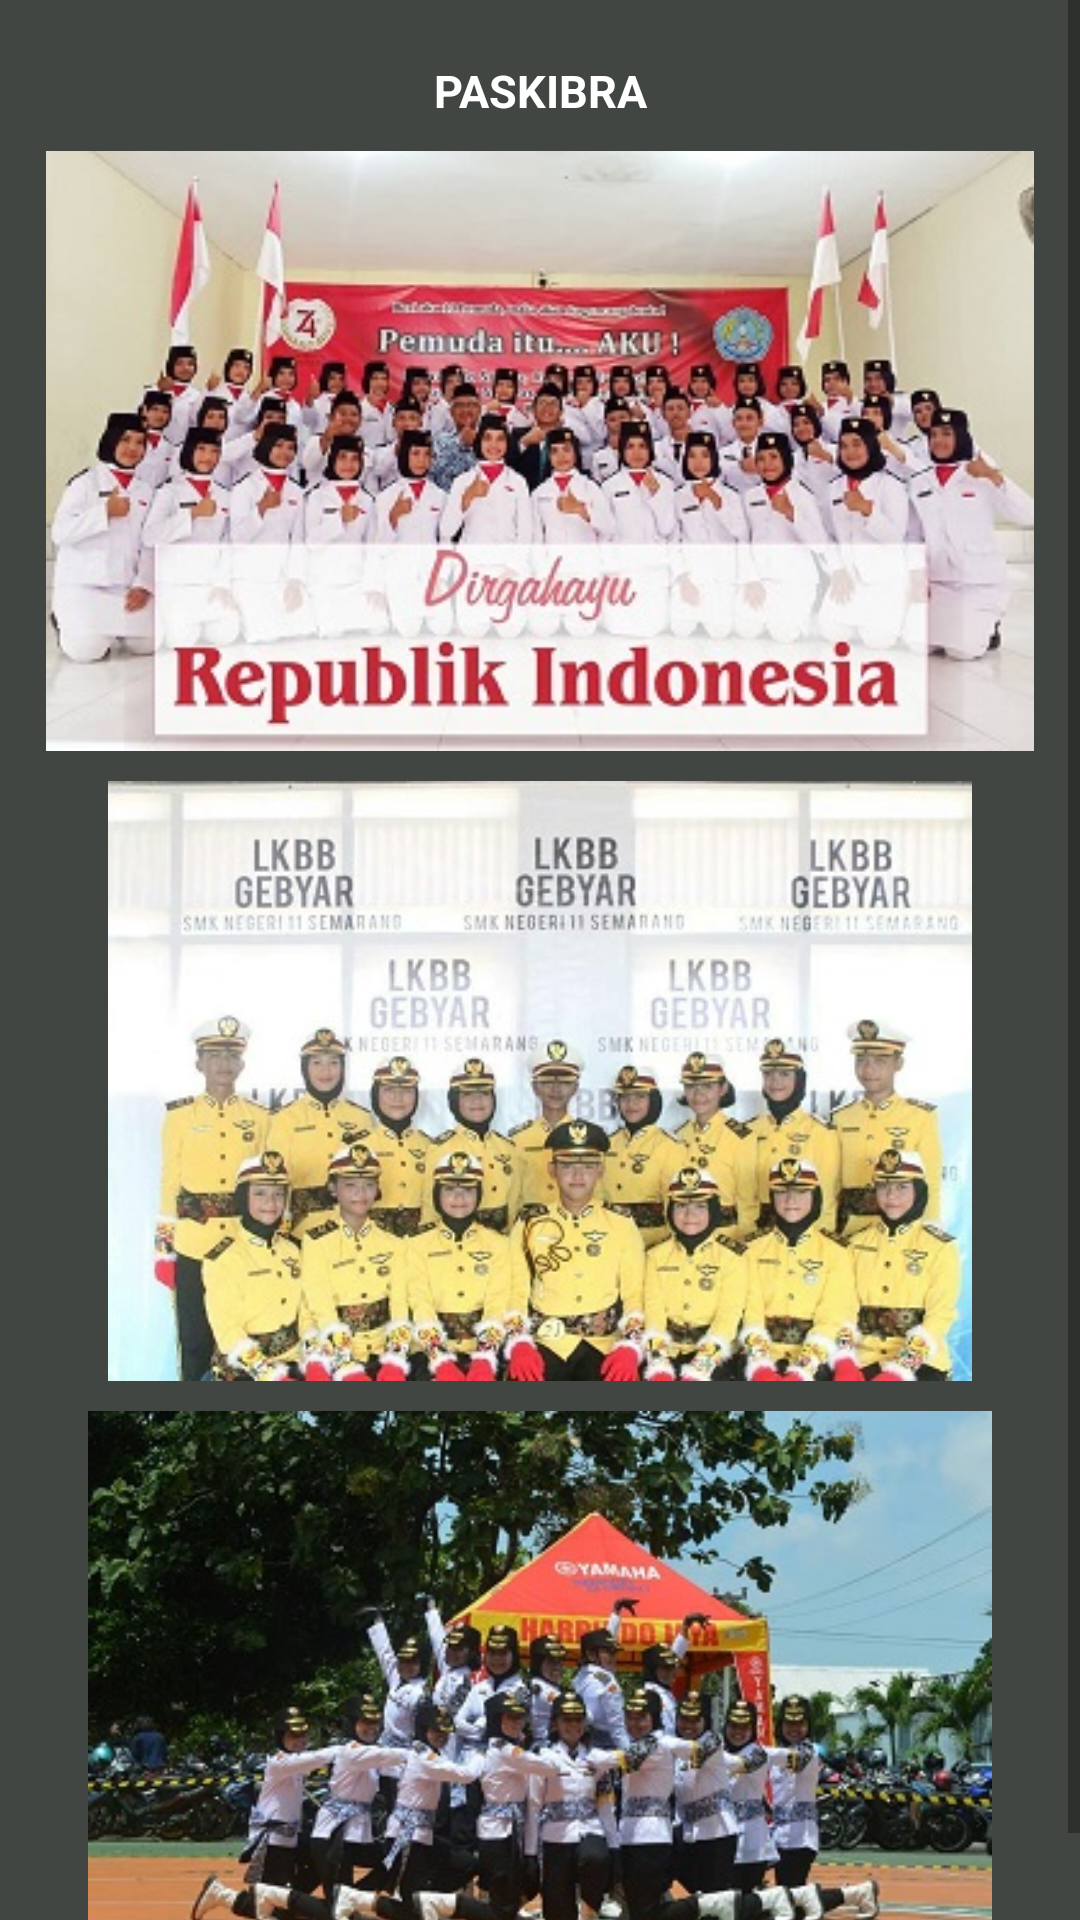

Reconstruct the res/layout file that produces this screen, plus the resources it refers to.
<!-- AndroidManifest.xml: application theme Theme.SMPN14SEMARANG -->
<!-- res/layout/activity_paskibra.xml -->
<?xml version="1.0" encoding="utf-8"?>
<ScrollView xmlns:android="http://schemas.android.com/apk/res/android"
    xmlns:app="http://schemas.android.com/apk/res-auto"
    xmlns:tools="http://schemas.android.com/tools"
    android:layout_width="match_parent"
    android:layout_height="match_parent"
    android:background="#424642"
    android:orientation="vertical"
    tools:context=".Paskibra">

    <LinearLayout
        android:layout_width="match_parent"
        android:layout_height="wrap_content"
        android:orientation="vertical">

        <TextView
            android:layout_width="match_parent"
            android:layout_height="wrap_content"
            android:textAlignment="center"
            android:layout_marginTop="20dp"
            android:text="PASKIBRA"
            android:textColor="#ffff"
            android:textSize="15sp"
            android:textStyle="bold" />

        <ImageView
            android:layout_width="match_parent"
            android:layout_height="200dp"
            android:layout_marginTop="10dp"
            android:src="@drawable/paskiba"/>

        <ImageView
            android:layout_width="match_parent"
            android:layout_height="200dp"
            android:layout_marginTop="10dp"
            android:src="@drawable/paskibb"/>

        <ImageView
            android:layout_width="match_parent"
            android:layout_height="200dp"
            android:layout_marginTop="10dp"
            android:src="@drawable/paskic"/>

</LinearLayout>
</ScrollView>
<!-- resources referenced by this layout -->
<resources>
  <!-- drawable paskiba: jpg bitmap (drawable, 42815 bytes) -->
  <!-- drawable paskibb: jpg bitmap (drawable, 49036 bytes) -->
  <!-- drawable paskic: jpg bitmap (drawable, 52319 bytes) -->
  <style name="Theme.SMPN14SEMARANG" parent="Theme.MaterialComponents.DayNight.DarkActionBar">
          
          <item name="colorPrimary">@color/purple_500</item>
          <item name="colorPrimaryVariant">@color/black</item>
          <item name="colorOnPrimary">@color/white</item>
          
          <item name="colorSecondary">@color/teal_200</item>
          <item name="colorSecondaryVariant">@color/teal_700</item>
          <item name="colorOnSecondary">@color/black</item>
          
          <item name="android:statusBarColor" tools:targetApi="l">?attr/colorPrimaryVariant</item>
          
          <item name="windowNoTitle">true</item>
          <item name="windowActionBar">false</item>
      </style>
  <!-- not gathered from this repository: default colours our renderer supplied (Android Studio template values) -->
  <color name="purple_500">#FF6200EE</color>
  <color name="teal_200">#FF03DAC5</color>
  <color name="teal_700">#FF018786</color>
  <color name="black">#FF000000</color>
  <color name="white">#FFFFFFFF</color>
</resources>
